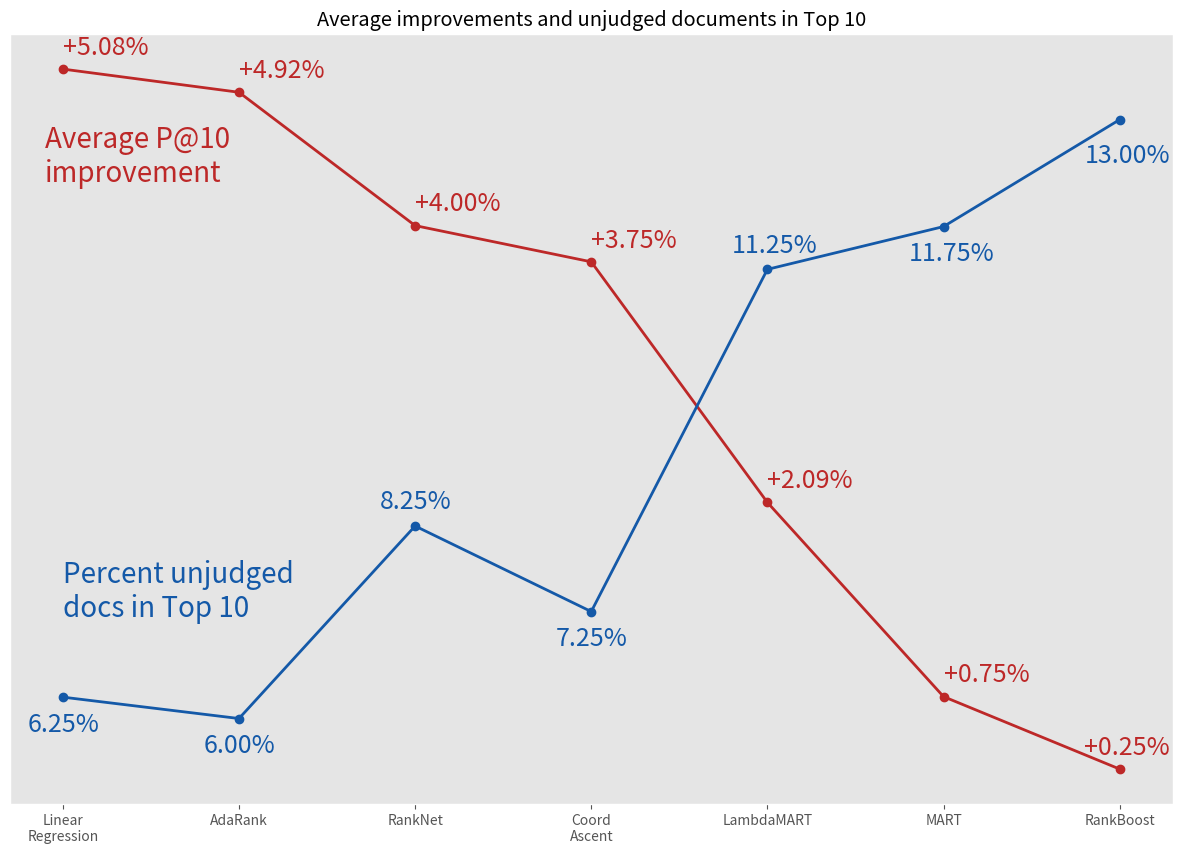

Write Python code to recreate this figure. (Note: this script raises an exception after producing the figure.)
import matplotlib.pyplot as plt
import matplotlib

labels = ["Linear\nRegression", "AdaRank", "RankNet", "Coord\nAscent", "LambdaMART", "MART", "RankBoost"]
X=[0.5 + x for x in range(0,len(labels))]
perf = [5.08, 4.92, 4.00, 3.75, 2.09, 0.75, 0.25]
unjudged = [6.25, 6, 8.25, 7.25, 11.25, 11.75, 13]

plt.style.use("ggplot")

fig, ax1 = plt.subplots()

ax1.plot(X, perf, "-o", color="#BD2828", linewidth=2)
for i, p in enumerate(perf):
	xpos = X[i]
	ypos = p+0.1
	if i == 6:
		xpos -= 0.2
	ax1.annotate("%+.2f%%" % p, (xpos, ypos), fontsize=18, color="#BD2828")

plt.text(0.4, 4.3, "Average P@10\nimprovement", fontsize=20, color="#BD2828")
plt.text(0.5, 1.3, "Percent unjudged\ndocs in Top 10", fontsize=20, color="#1459A8")

ax2 = ax1.twinx()

ax2.plot(X, unjudged, "-o", color="#1459A8", linewidth=2)
for i, unj in enumerate(unjudged):
	xpos = X[i]-0.2
	ypos = unj - 0.4
	if i == 2 or i == 4:
		ypos += 0.6
	if i == 6:
		ypos -= 0.1
	ax2.annotate("%.2f%%" % unj, (xpos, ypos), fontsize=18, color="#1459A8")

plt.xticks(X, labels)

ax1.yaxis.set_visible(False)
ax2.yaxis.set_visible(False)

ax1.spines["top"].set_visible(False)    
ax1.spines["bottom"].set_visible(False)    
ax1.spines["right"].set_visible(False)    
ax1.spines["left"].set_visible(False) 

ax1.get_xaxis().tick_bottom()    
ax1.get_yaxis().tick_left() 

ax1.xaxis.grid(False)
ax1.yaxis.grid(False)
ax2.xaxis.grid(False)
ax2.yaxis.grid(False)

#plt.axis("tight")

ax2.set_ylim((5,14))

plt.title("Average improvements and unjudged documents in Top 10")

matplotlib.rcParams.update({'font.size': 20})
fig = matplotlib.pyplot.gcf()
fig.set_size_inches(15, 10)

plt.savefig("../plots/unjudged.png", bbox_inches="tight", pad_inches=0)
